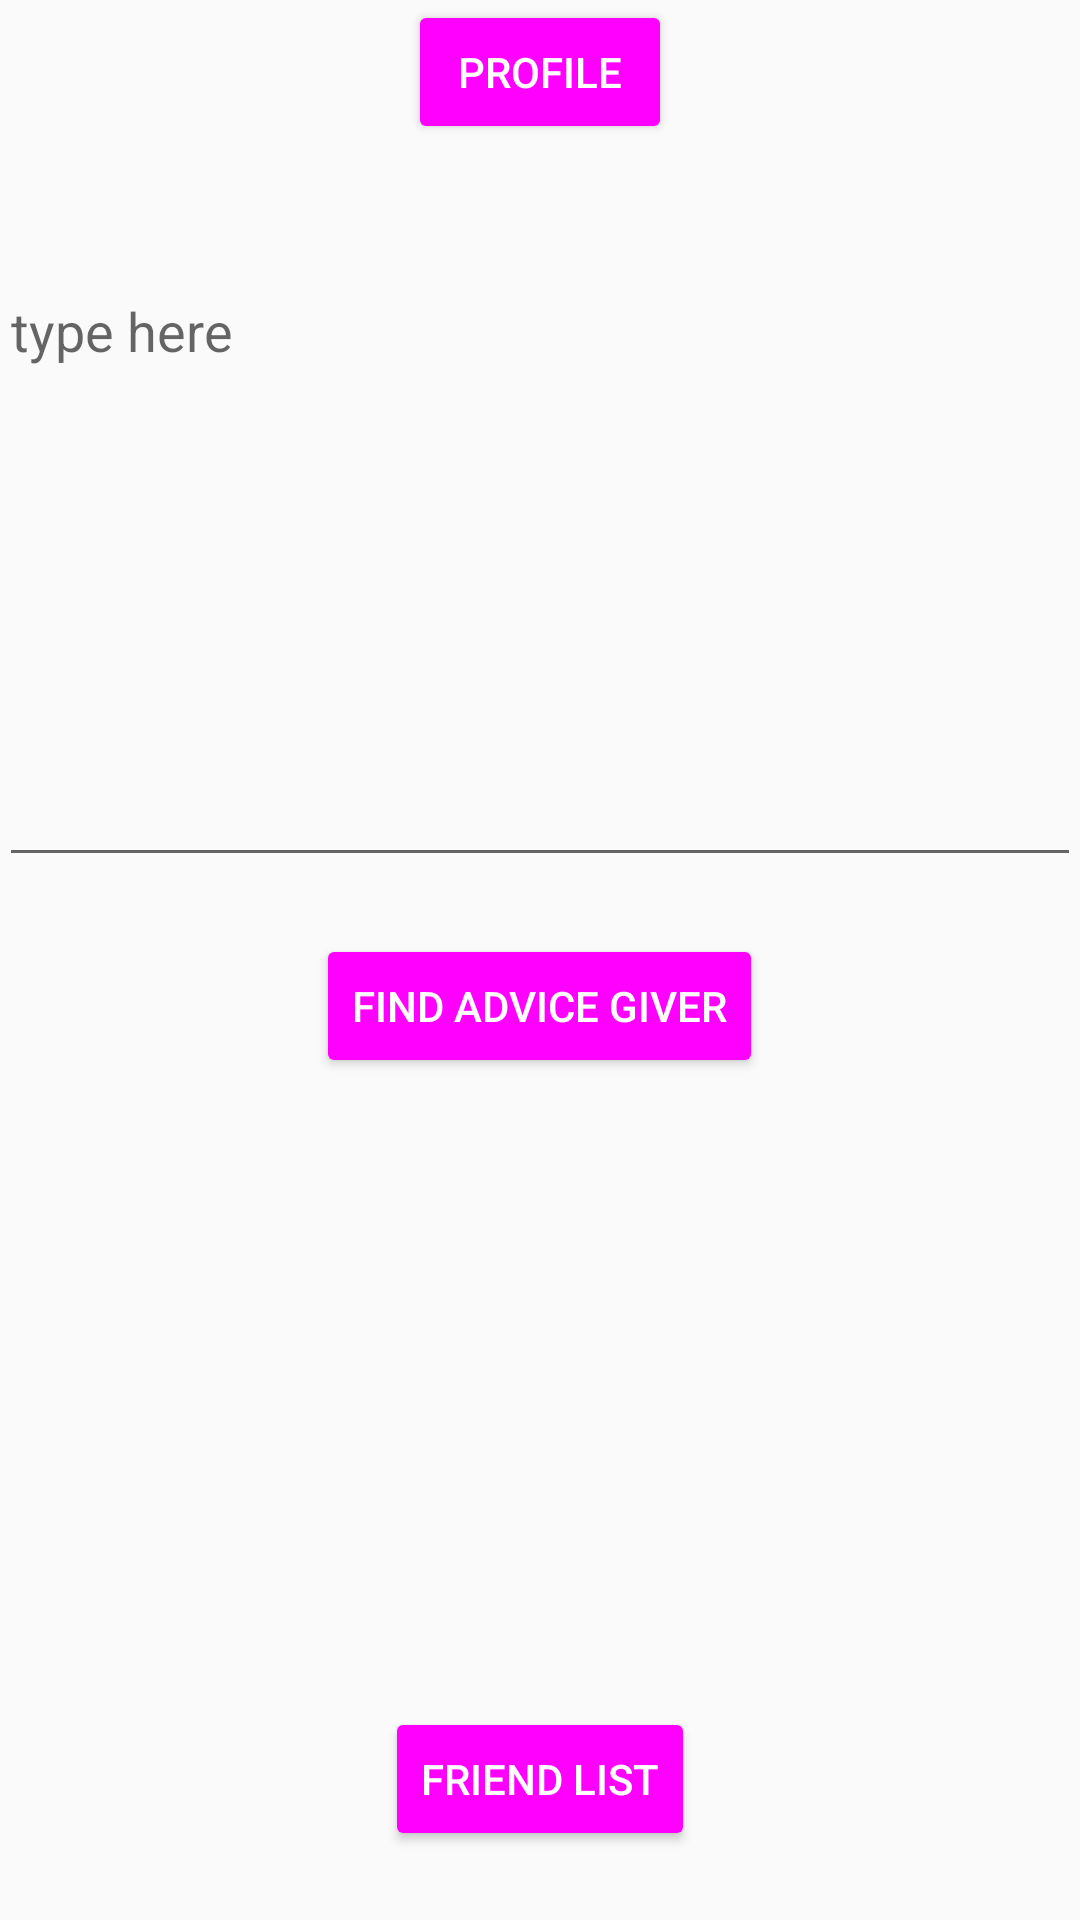

Produce the Android XML layout that renders to this screen, including the resource entries it uses.
<!-- AndroidManifest.xml: application theme AppTheme -->
<!-- res/layout/activity_landing.xml -->
<?xml version="1.0" encoding="utf-8"?>
<RelativeLayout xmlns:android="http://schemas.android.com/apk/res/android"
    xmlns:tools="http://schemas.android.com/tools"
    android:id="@+id/activity_landing"
    android:layout_width="match_parent"
    android:layout_height="match_parent"
    android:paddingBottom="@dimen/activity_vertical_margin"
    android:paddingLeft="@dimen/activity_horizontal_margin"
    android:paddingRight="@dimen/activity_horizontal_margin"
    android:paddingTop="@dimen/activity_vertical_margin"
    tools:context="com.example.ee461l_anonymous_advice.LandingActivity">

    <Button
        android:text="Profile"
        android:layout_height="wrap_content"
        android:id="@+id/bn_profile"
        android:layout_alignParentTop="true"
        android:layout_centerHorizontal="true"
        android:layout_width="wrap_content"
        android:onClick="gotoProfile" />

    <EditText
        android:layout_width="match_parent"
        android:layout_height="wrap_content"
        android:inputType="textMultiLine"
        android:ems="10"
        android:layout_marginTop="40dp"
        android:id="@+id/problemText"
        android:hint="type here"
        android:layout_below="@+id/bn_profile"
        android:layout_alignParentLeft="true"
        android:layout_alignParentStart="true"
        android:layout_row="1"
        android:layout_column="0"
        android:selectAllOnFocus="false"
        android:paddingBottom="170dp"
        android:theme="@style/AlertDialog.AppCompat"
        style="@style/Widget.AppCompat.AutoCompleteTextView" />

    <Button
        android:text="Find Advice Giver"
        android:layout_width="wrap_content"
        android:layout_height="wrap_content"
        android:layout_marginTop="19dp"
        android:id="@+id/bn_search"
        android:onClick="search"
        android:layout_below="@+id/problemText"
        android:layout_centerHorizontal="true" />

    <Button
        android:text="Friend List"
        android:layout_width="wrap_content"
        android:layout_height="wrap_content"
        android:id="@+id/bn_friends"
        android:elevation="0dp"
        android:onClick="gotoFriends"
        android:layout_alignParentBottom="true"
        android:layout_centerHorizontal="true"
        android:layout_marginBottom="23dp" />
</RelativeLayout>
<!-- resources referenced by this layout -->
<resources>
  <style name="AppTheme" parent="Theme.AppCompat.Light.DarkActionBar">
          
          <item name="colorPrimary">@color/colorPrimary</item>
          <item name="colorPrimaryDark">@color/colorPrimaryDark</item>
          <item name="colorAccent">@color/colorAccent</item>
  
  
          <item name="android:colorButtonNormal">@drawable/button_selector</item>
          <item name="colorButtonNormal">@drawable/button_selector</item>
          <item name="android:buttonStyle">@style/FriendlyButtonStyle</item>
      </style>
  <color name="colorPrimary">#449dd1</color>
  <color name="colorPrimaryDark">#101935</color>
  <color name="colorAccent">#449dd1</color>
  <!-- drawable button_selector (drawable) -->
  <?xml version="1.0" encoding="utf-8"?>
  <selector xmlns:android="http://schemas.android.com/apk/res/android">
      
      
  
  
      <item>
  
          <shape xmlns:android="http://schemas.android.com/apk/res/android" android:shape="rectangle">
              <corners android:radius="40dp" />
              <solid android:color="#FFFFFF" />
              <padding android:bottom="2dp" android:left="10dp" android:right="10dp" android:top="2dp" />
              <stroke android:width="1dp" android:color="@color/colorPrimaryDark" />
          </shape>
  
      </item>
  </selector>
  <style name="FriendlyButtonStyle" parent="Widget.AppCompat.Button">
          <item name="android:textColor">@color/colorTitle</item>
          <item name="android:radius">100dp</item>
  
      </style>
  <color name="colorTitle">#ffffff</color>
</resources>
